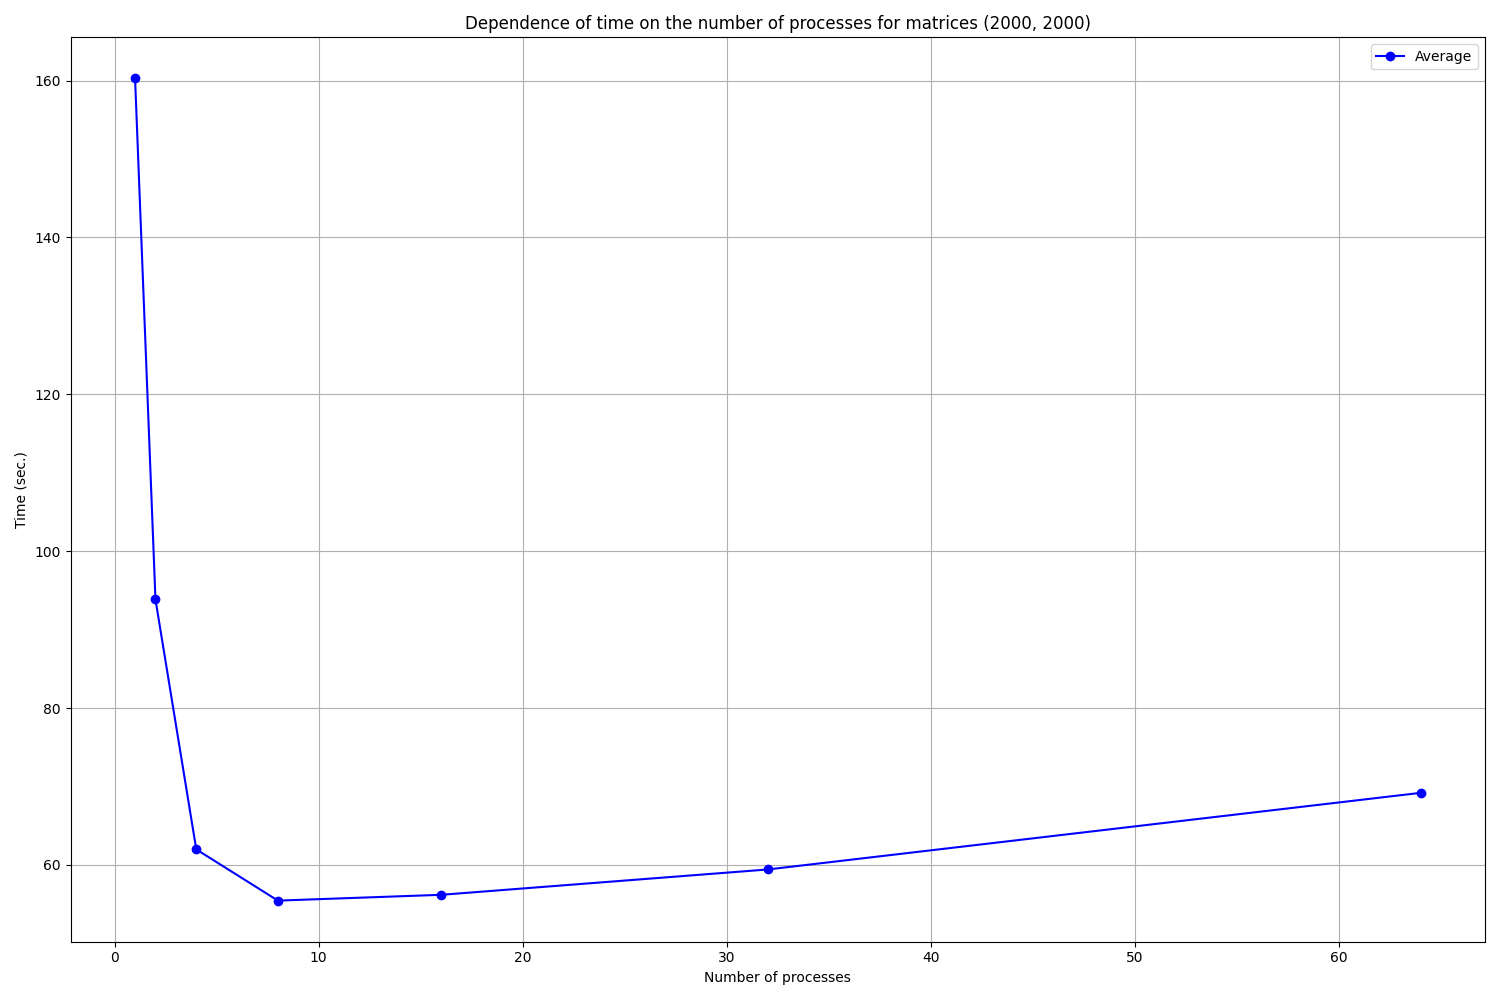

The table this chart was drawn from, first rows:
Processes, 1, 2, 3, 4, 5, Average
1, 162, 160.1, 159.6, 160.2, 159.4, 160.3
2, 95.21, 94.54, 94.74, 92.83, 91.90, 93.84
4, 61.95, 61.91, 61.91, 62.24, 61.86, 61.98
8, 55.32, 55.41, 55.39, 55.47, 55.66, 55.45
16, 56.47, 56.16, 56.22, 55.96, 56.15, 56.19
32, 62.24, 59.04, 58.40, 58.36, 59.08, 59.42
64, 77.33, 67.52, 67.38, 67.43, 66.30, 69.19
